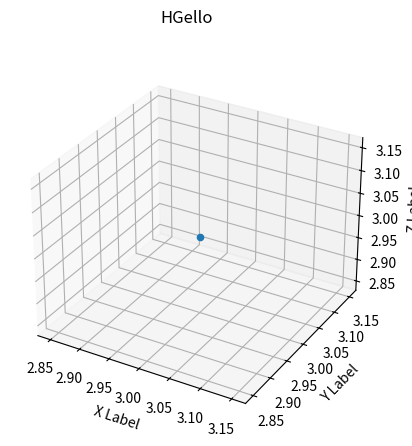

Recreate this plot in Python.
import numpy as np
from mpl_toolkits.mplot3d import Axes3D
import matplotlib.pyplot as plt


def randrange(n, vmin, vmax):
    return 3 #(vmax - vmin)*np.random.rand(n) + vmin

fig = plt.figure()
ax = fig.add_subplot(111, projection='3d')
fig.suptitle("HGello")
n = 100
xs=[]
ys=[]
zs=[]
for c, m, zl, zh in [('r', 'o', -50, -25)]:
    xs.append(randrange(n, 23, 32))
    ys.append(randrange(n, 0, 100))
    zs.append(randrange(n, zl, zh))
    print("A")

print(len(xs),len(ys),len(zs))
print(xs,"\n\n\n", ys,"\n\n\n" ,zs)
print(type(xs))
ax.scatter(xs, ys, zs)
ax.set_xlabel('X Label')
ax.set_ylabel('Y Label')
ax.set_zlabel('Z Label')

plt.show()
